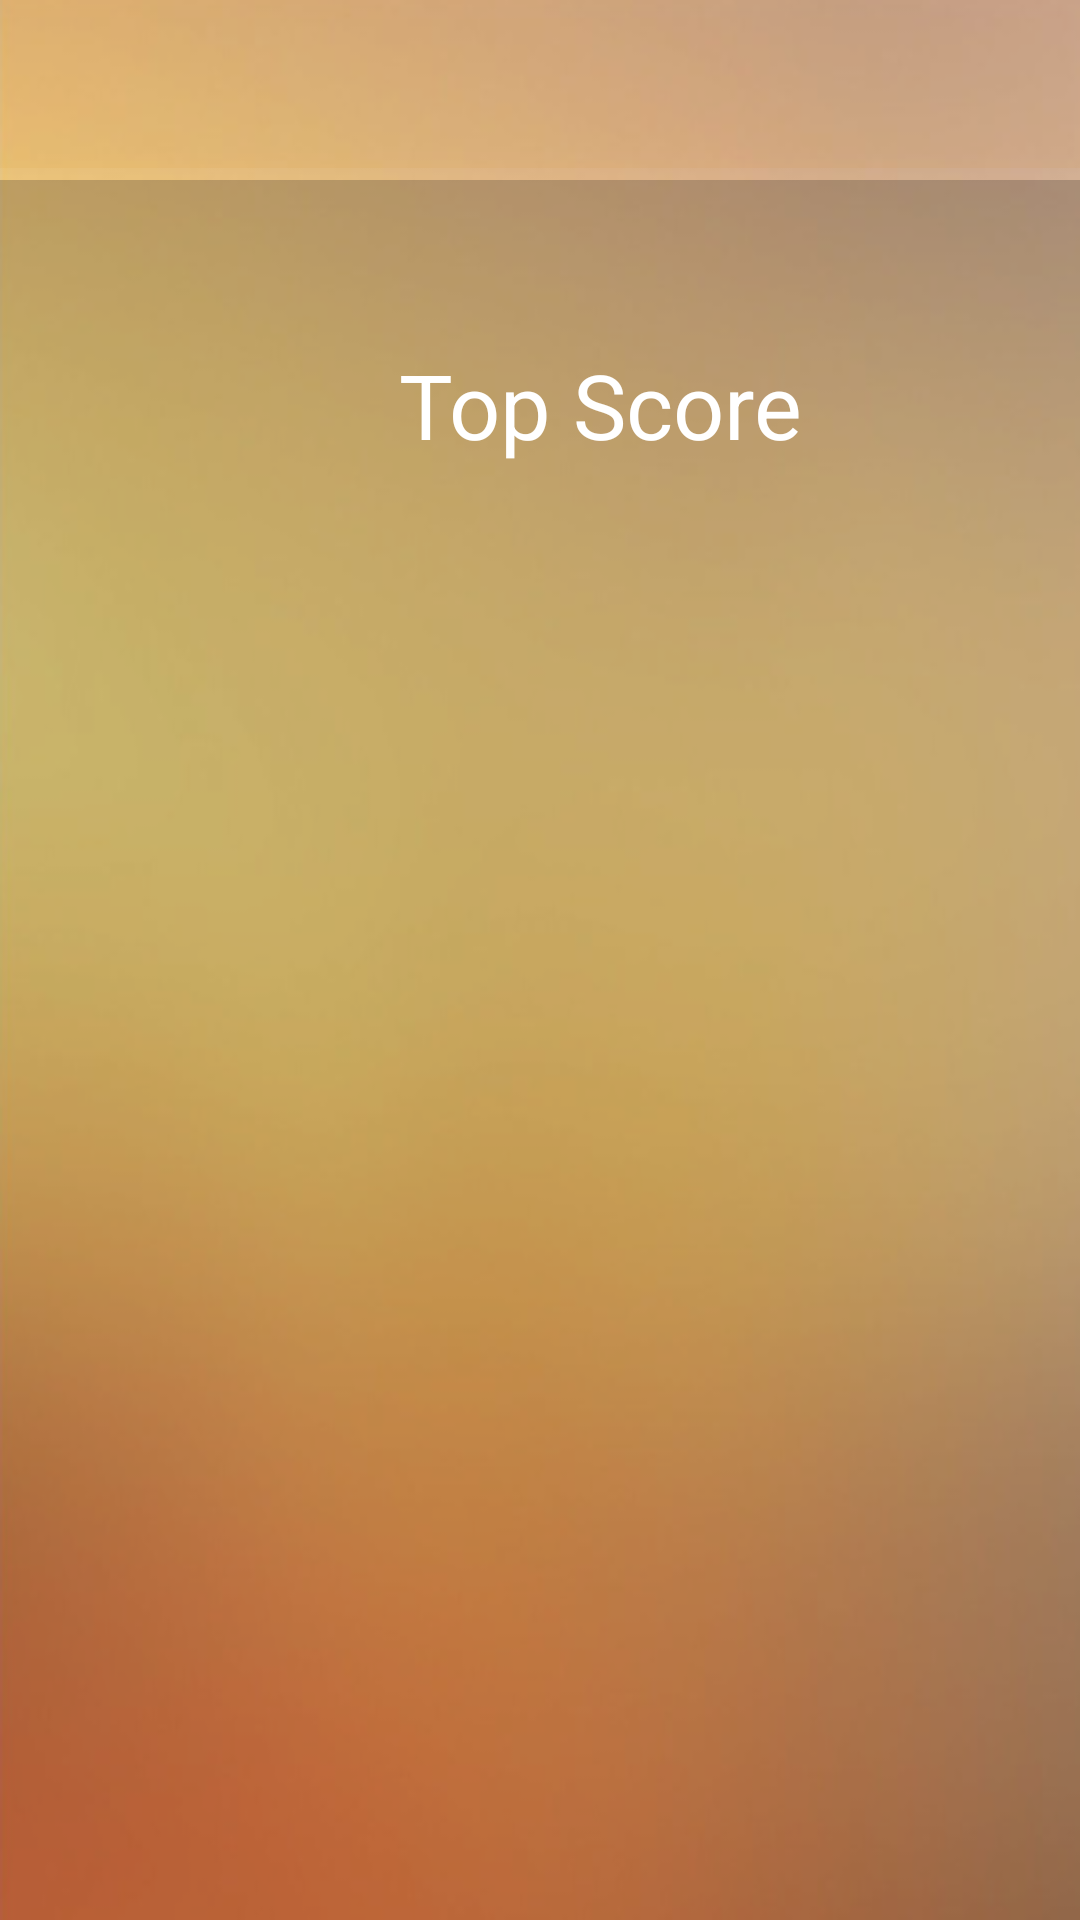

Android layout source for this screen:
<!-- AndroidManifest.xml: application theme AppTheme -->
<!-- res/layout/activity_classement.xml -->
<?xml version="1.0" encoding="utf-8"?>
<RelativeLayout xmlns:android="http://schemas.android.com/apk/res/android"
    xmlns:app="http://schemas.android.com/apk/res-auto"
    xmlns:tools="http://schemas.android.com/tools"
    android:layout_width="match_parent"
    android:layout_height="match_parent"
    tools:context=".Activity.SignupActivity"
    android:background="@drawable/bac_foreground">
    <include
        android:id="@+id/toolbar"
        layout="@layout/toolbar"/>
    <RelativeLayout
        android:layout_width="wrap_content"
        android:layout_height="wrap_content"
        android:layout_marginTop="60dp">
        <FrameLayout
            android:layout_width="match_parent"
            android:layout_height="match_parent"
            android:background="@drawable/bgrect">
            <TextView
                android:layout_width="200dp"
                android:layout_height="50dp"
                android:text="Top Score"
                android:textColor="#FFFFFF"
                android:gravity="center"
                android:layout_marginLeft="100dp"
                android:layout_marginTop="50dp"
                android:textSize="30sp"/>

            <androidx.recyclerview.widget.RecyclerView
                android:layout_marginTop="130dp"
                android:id="@+id/recycler"
                android:layout_width="match_parent"
                android:layout_height="533dp"
                android:layout_weight="3"
                android:layout_marginLeft="50dp"
                />

            <androidx.recyclerview.widget.RecyclerView
                android:layout_marginTop="130dp"
                android:id="@+id/recyclerR"
                android:layout_width="50dp"
                android:layout_height="533dp"
                android:layout_weight="3"
                />



        </FrameLayout>
    </RelativeLayout>
</RelativeLayout>
<!-- res/layout/toolbar.xml (included above) -->
<?xml version="1.0" encoding="utf-8"?>

<androidx.appcompat.widget.Toolbar xmlns:android="http://schemas.android.com/apk/res/android"
    android:layout_width="match_parent"
    android:layout_height="wrap_content"
    xmlns:app="http://schemas.android.com/apk/res-auto"
    android:background="#10cc7a00"
    android:elevation="4dp"
    android:theme="@style/ThemeOverlay.AppCompat.Dark.ActionBar"
    app:popupTheme="@style/ThemeOverlay.AppCompat.Light">

</androidx.appcompat.widget.Toolbar>
<!-- resources referenced by this layout -->
<resources>
  <!-- drawable bac_foreground: png bitmap (drawable-mdpi, 85012 bytes) -->
  <!-- drawable bgrect (drawable) -->
  <?xml version="1.0" encoding="utf-8"?>
  <shape xmlns:android="http://schemas.android.com/apk/res/android"
      android:shape="rectangle">
      <gradient
          android:startColor="#3000"
          android:endColor="#3000"
          android:angle="90" />
  </shape>
  <style name="AppTheme" parent="Theme.AppCompat.Light.NoActionBar">
          
          <item name="colorPrimary">@color/colorPrimary</item>
          <item name="colorPrimaryDark">@color/colorPrimaryDark</item>
          <item name="colorAccent">@color/colorAccent</item>
  
  
          <item name="android:windowFullscreen">true</item>
          <item name="android:windowNoTitle">true</item>
      </style>
  <color name="colorPrimary">#3F51B5</color>
  <color name="colorPrimaryDark">#303F9F</color>
  <color name="colorAccent">#1b5e20</color>
</resources>
